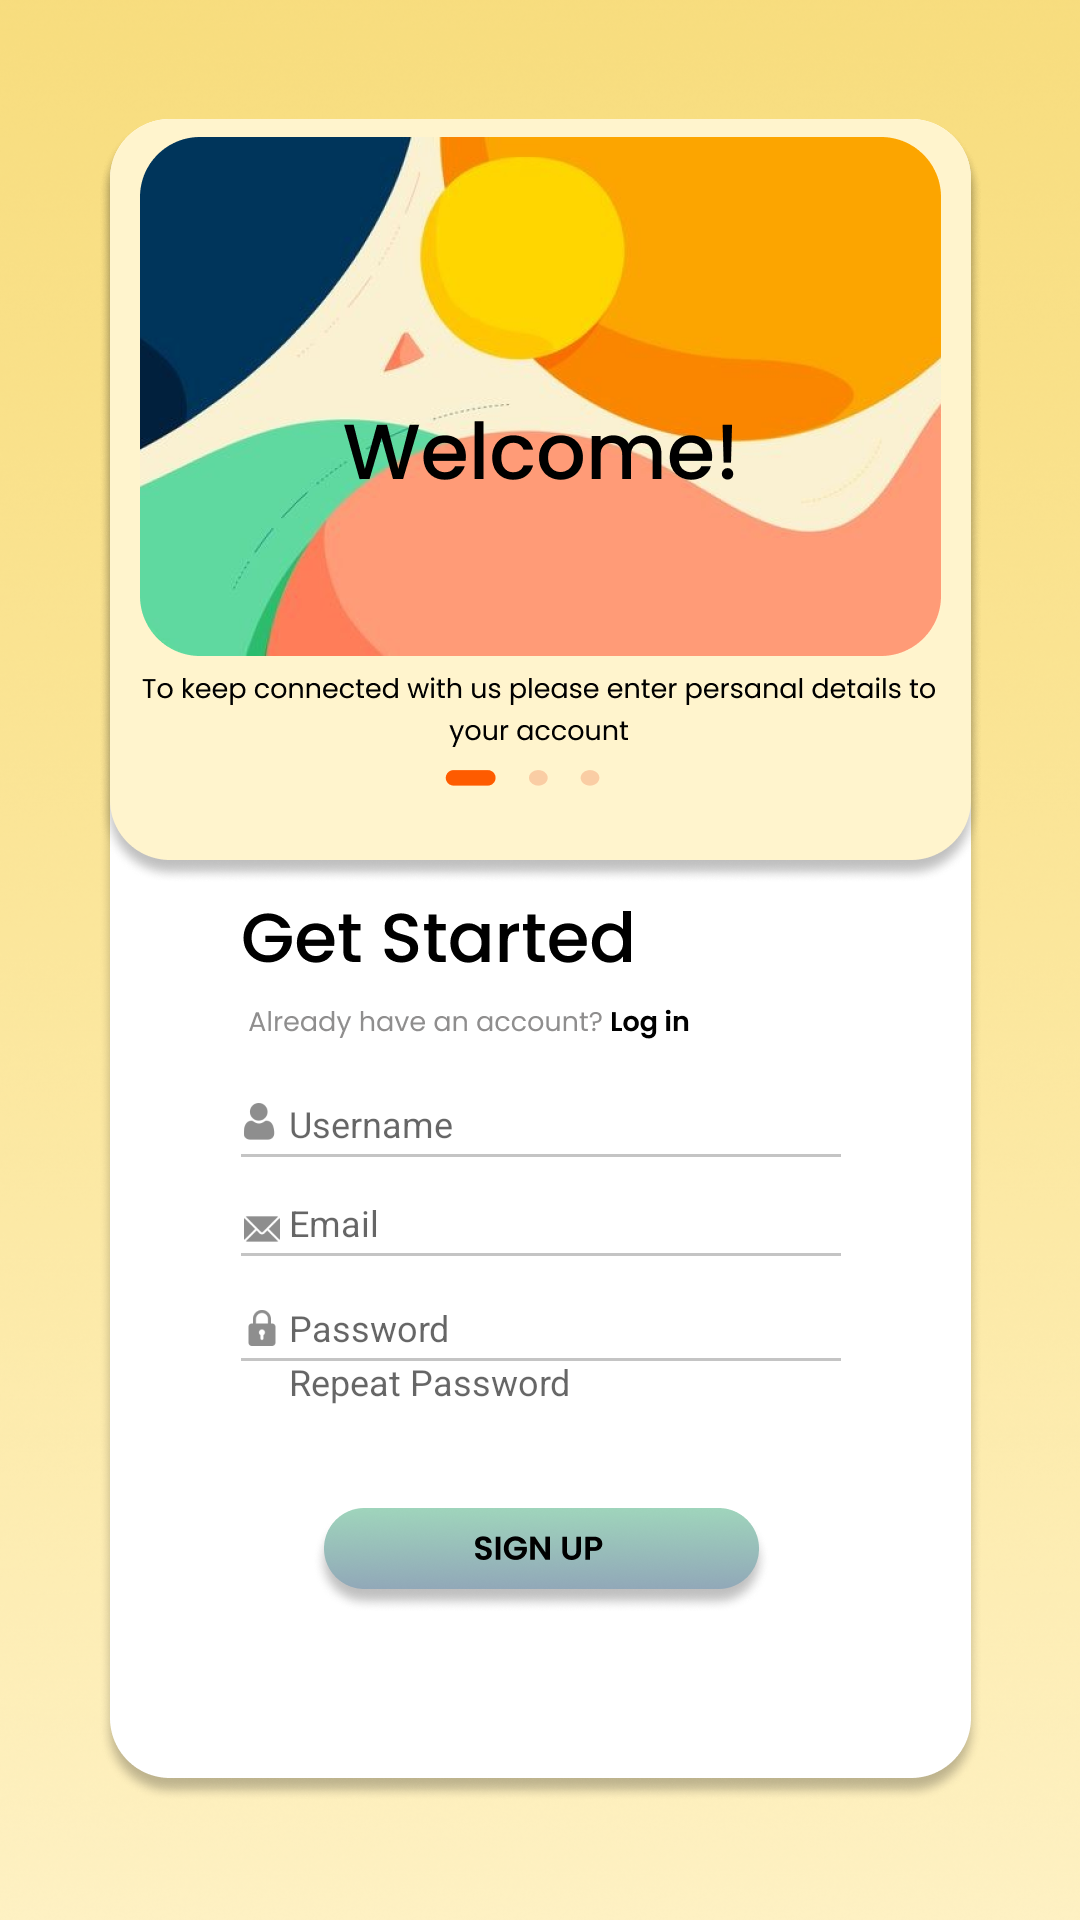

Reconstruct the res/layout file that produces this screen, plus the resources it refers to.
<!-- AndroidManifest.xml: application theme Theme.Accompl -->
<!-- res/layout/activity_register.xml -->
<?xml version="1.0" encoding="utf-8"?>
<androidx.constraintlayout.widget.ConstraintLayout xmlns:android="http://schemas.android.com/apk/res/android"
    xmlns:app="http://schemas.android.com/apk/res-auto"
    xmlns:tools="http://schemas.android.com/tools"
    android:layout_width="match_parent"
    android:layout_height="match_parent"
    tools:context=".Login_Registration.LoginActivity">


    <ImageView
        android:id="@+id/bg"
        android:layout_width="518dp"
        android:layout_height="811dp"
        app:layout_constraintBottom_toBottomOf="parent"
        app:layout_constraintEnd_toEndOf="parent"
        app:layout_constraintStart_toStartOf="parent"
        app:layout_constraintTop_toTopOf="parent"
        app:srcCompat="@drawable/registration_page" />

    <ImageView
        android:id="@+id/imageView"
        android:layout_width="wrap_content"
        android:layout_height="wrap_content"
        app:layout_constraintBottom_toBottomOf="parent"
        app:layout_constraintEnd_toEndOf="parent"
        app:layout_constraintStart_toStartOf="parent"
        app:layout_constraintTop_toTopOf="parent"
        app:srcCompat="@drawable/rectangle_8" />

    <ImageView
        android:id="@+id/welcome"
        android:layout_width="wrap_content"
        android:layout_height="wrap_content"
        app:layout_constraintEnd_toEndOf="@id/imageView"
        app:layout_constraintStart_toStartOf="@id/imageView"
        app:layout_constraintTop_toTopOf="@id/imageView"
        app:srcCompat="@drawable/welcome"
        tools:layout_editor_absoluteX="58dp"
        tools:layout_editor_absoluteY="85dp" />

    <ImageView
        android:id="@+id/login_btn"
        android:layout_width="wrap_content"
        android:layout_height="wrap_content"
        android:layout_marginTop="4dp"
        app:layout_constraintHorizontal_bias="0.503"
        app:layout_constraintStart_toStartOf="@+id/register_box"
        app:layout_constraintTop_toBottomOf="@+id/getstarted"
        app:srcCompat="@drawable/login_account" />

    <ImageView
        android:id="@+id/getstarted"
        android:layout_width="wrap_content"
        android:layout_height="wrap_content"
        app:layout_constraintHorizontal_bias="0.509"
        app:layout_constraintStart_toStartOf="@+id/register_box"
        app:layout_constraintTop_toBottomOf="@+id/welcome"
        app:srcCompat="@drawable/get_started_text" />

    <ImageView
        android:id="@+id/email_register_icon"
        android:layout_width="wrap_content"
        android:layout_height="wrap_content"
        android:layout_marginTop="18dp"
        app:layout_constraintStart_toStartOf="@+id/register_box"
        app:layout_constraintTop_toBottomOf="@+id/username_icon"
        app:srcCompat="@drawable/email" />

    <ImageView
        android:id="@+id/password_register_icon"
        android:layout_width="wrap_content"
        android:layout_height="wrap_content"
        android:layout_marginTop="18dp"
        app:layout_constraintStart_toStartOf="@+id/register_box"
        app:layout_constraintTop_toBottomOf="@+id/email_register_icon"
        app:srcCompat="@drawable/pass" />

    <ImageView
        android:id="@+id/passwordrepeat_register_icon"
        android:layout_width="wrap_content"
        android:layout_height="wrap_content"
        android:layout_marginTop="18dp"
        app:layout_constraintStart_toStartOf="@+id/register_box"
        app:layout_constraintTop_toBottomOf="@+id/password_register_icon"
        app:srcCompat="@drawable/rep" />

    <ImageView
        android:id="@+id/btn_register"
        android:layout_width="wrap_content"
        android:layout_height="wrap_content"
        app:layout_constraintBottom_toBottomOf="@+id/register_box"
        app:layout_constraintEnd_toEndOf="@+id/register_box"
        app:layout_constraintStart_toStartOf="@+id/register_box"
        app:srcCompat="@drawable/signup" />

    <ImageView
        android:id="@+id/username_icon"
        android:layout_width="wrap_content"
        android:layout_height="wrap_content"
        android:layout_marginTop="20dp"
        app:layout_constraintStart_toStartOf="@+id/register_box"
        app:layout_constraintTop_toBottomOf="@+id/login_btn"
        app:srcCompat="@drawable/username" />

    <ImageView
        android:id="@+id/register_box"
        android:layout_width="200dp"
        android:layout_height="243dp"
        app:layout_constraintEnd_toEndOf="@+id/imageView"
        app:layout_constraintStart_toStartOf="@+id/imageView"
        app:layout_constraintTop_toBottomOf="@+id/welcome"
        app:srcCompat="@drawable/form" />

    <EditText
        android:id="@+id/username_register"
        android:layout_width="180dp"
        android:layout_height="18dp"
        android:layout_centerInParent="true"
        android:layout_marginStart="16dp"
        android:layout_marginBottom="2dp"
        android:background="@android:color/transparent"
        android:hint="Username"
        android:textSize="12sp"
        app:layout_constraintBottom_toBottomOf="@+id/username_icon"
        app:layout_constraintStart_toStartOf="@+id/register_box" />

    <EditText
        android:id="@+id/email_register"
        android:layout_width="180dp"
        android:layout_height="18dp"
        android:layout_centerInParent="true"
        android:layout_marginStart="16dp"
        android:layout_marginBottom="2dp"
        android:background="@android:color/transparent"
        android:hint="Email"
        android:autofillHints="emailAddress"
        android:textSize="12sp"
        app:layout_constraintBottom_toBottomOf="@+id/email_register_icon"
        app:layout_constraintStart_toStartOf="@+id/register_box" />

    <EditText
        android:id="@+id/password_register"
        android:layout_width="180dp"
        android:layout_height="18dp"
        android:layout_centerHorizontal="true"
        android:layout_marginStart="16dp"
        android:layout_marginBottom="2dp"
        android:background="@android:color/transparent"
        android:textSize="12sp"
        android:hint="Password"
        android:inputType="textPassword"
        app:layout_constraintBottom_toBottomOf="@+id/password_register_icon"
        app:layout_constraintStart_toStartOf="@+id/register_box" />

    <EditText
        android:id="@+id/password_register_repeat"
        android:layout_width="180dp"
        android:layout_height="18dp"
        android:layout_centerHorizontal="true"
        android:layout_marginStart="16dp"
        android:layout_marginBottom="2dp"
        android:background="@android:color/transparent"
        android:textSize="12sp"
        android:hint="Repeat Password"
        android:inputType="textPassword"
        app:layout_constraintBottom_toBottomOf="@+id/passwordrepeat_register_icon"
        app:layout_constraintStart_toStartOf="@+id/register_box" />

</androidx.constraintlayout.widget.ConstraintLayout>
<!-- resources referenced by this layout -->
<resources>
  <!-- drawable email: png bitmap (drawable-hdpi, 687 bytes) -->
  <!-- drawable get_started_text: png bitmap (drawable-hdpi, 1897 bytes) -->
  <!-- drawable login_account: png bitmap (drawable-hdpi, 2254 bytes) -->
  <!-- drawable pass: png bitmap (drawable-hdpi, 635 bytes) -->
  <!-- drawable rectangle_8: png bitmap (drawable-hdpi, 22568 bytes) -->
  <!-- drawable registration_page: png bitmap (drawable-hdpi, 239182 bytes) -->
  <!-- drawable signup: png bitmap (drawable-hdpi, 14516 bytes) -->
  <!-- drawable username: png bitmap (drawable-hdpi, 689 bytes) -->
  <!-- drawable welcome: png bitmap (drawable-hdpi, 73663 bytes) -->
  <style name="Theme.Accompl" parent="Theme.MaterialComponents.DayNight.DarkActionBar">
          
          <item name="colorPrimary">@color/purple_500</item>
          <item name="colorPrimaryVariant">@color/purple_700</item>
          <item name="colorOnPrimary">@color/white</item>
          
          <item name="colorSecondary">@color/teal_200</item>
          <item name="colorSecondaryVariant">@color/teal_700</item>
          <item name="colorOnSecondary">@color/black</item>
          
          <item name="android:statusBarColor" tools:targetApi="l">?attr/colorPrimaryVariant</item>
          
      </style>
  <color name="purple_500">#FF6200EE</color>
  <color name="purple_700">#FF3700B3</color>
  <color name="white">#FFFFFFFF</color>
  <color name="teal_200">#FF03DAC5</color>
  <color name="teal_700">#FF018786</color>
  <color name="black">#FF000000</color>
</resources>
